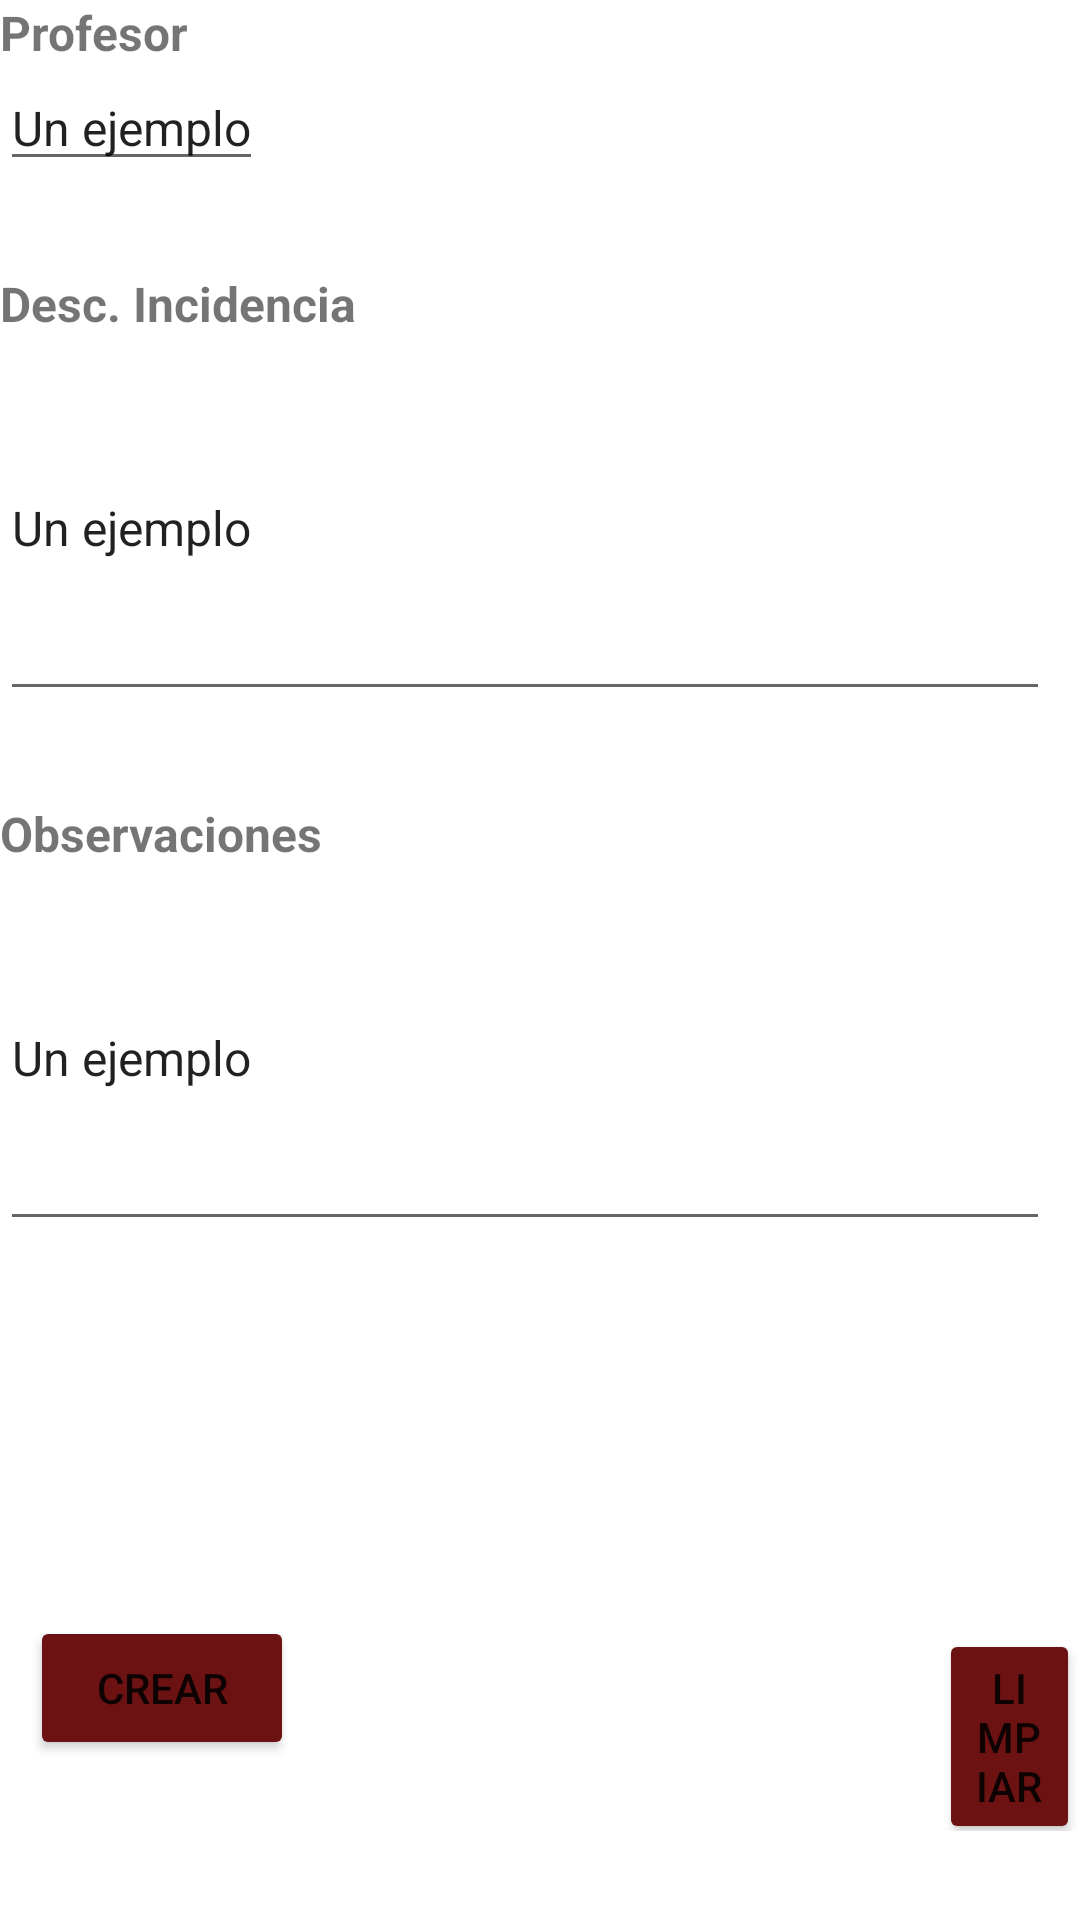

Android layout source for this screen:
<!-- AndroidManifest.xml: application theme Theme.ProyectoAndroid -->
<!-- res/layout/fragment_crear_incidencia.xml -->
<?xml version="1.0" encoding="utf-8"?>
<FrameLayout xmlns:android="http://schemas.android.com/apk/res/android"
    xmlns:tools="http://schemas.android.com/tools"
    android:layout_width="match_parent"
    android:layout_height="match_parent"
    tools:context=".incidencias.CrearIncidenciaFragment">

    <LinearLayout
        android:layout_width="match_parent"
        android:layout_height="match_parent"
        android:orientation="vertical">

        <TextView
            android:id="@+id/profesor_tag"
            android:layout_width="wrap_content"
            android:layout_height="wrap_content"
            android:text="@string/profesor_tag_str"
            android:textSize="16dp"
            android:textStyle="bold" />

        <EditText
            android:id="@+id/profesor_content"
            android:layout_width="wrap_content"
            android:layout_height="wrap_content"
            android:layout_marginBottom="30dp"
            android:text="Un ejemplo"
            android:textSize="16dp"
            />

        <TextView
            android:id="@+id/descripcion_tag"
            android:layout_width="wrap_content"
            android:layout_height="wrap_content"
            android:text="@string/descripcion_tag_str"
            android:textSize="16dp"
            android:textStyle="bold"
            />

        <EditText
            android:id="@+id/descripcion_content"
            android:layout_width="350dp"
            android:layout_height="125dp"
            android:layout_marginBottom="30dp"
            android:inputType="text|textMultiLine"
            android:text="Un ejemplo"
            android:textSize="16dp"/>

        <TextView
            android:id="@+id/observaciones_tag"
            android:layout_width="wrap_content"
            android:layout_height="wrap_content"
            android:text="@string/observaciones_tag_str"
            android:textSize="16dp"
            android:textStyle="bold"
            />

        <EditText
            android:id="@+id/observaciones_content"
            android:layout_width="350dp"
            android:layout_height="125dp"
            android:layout_marginBottom="30dp"
            android:inputType="text|textMultiLine"
            android:text="Un ejemplo"
            android:textSize="16dp"/>

        <LinearLayout
            android:layout_width="wrap_content"
            android:layout_height="wrap_content"
            android:layout_marginTop="95dp">

            <Button
                android:layout_width="wrap_content"
                android:layout_height="wrap_content"
                android:layout_marginLeft="10dp"
                android:layout_marginRight="215dp"
                android:text="@string/crear_bton"
                android:backgroundTint="#6C1212"
                />

            <Button
                android:layout_width="wrap_content"
                android:layout_height="wrap_content"
                android:text="@string/limpiar_bton"
                android:backgroundTint="#6C1212"
                />

        </LinearLayout>
    </LinearLayout>
</FrameLayout>
<!-- resources referenced by this layout -->
<resources>
  <string name="crear_bton">Crear</string>
  <string name="descripcion_tag_str">Desc. Incidencia</string>
  <string name="limpiar_bton">Limpiar</string>
  <string name="observaciones_tag_str">Observaciones</string>
  <string name="profesor_tag_str">Profesor</string>
  <style name="Theme.ProyectoAndroid" parent="Theme.MaterialComponents.DayNight.NoActionBar">
          
          <item name="colorPrimary">@color/instituto</item>
          <item name="colorPrimaryVariant">@color/instituto</item>
          <item name="colorOnPrimary">@color/white</item>
          
          <item name="colorSecondary">@color/instituto</item>
          <item name="colorSecondaryVariant">@color/instituto</item>
          <item name="colorOnSecondary">@color/white</item>
          
          <item name="android:statusBarColor">@color/instituto</item>
          
          <item name="android:toolbarStyle">@color/white</item>
      </style>
  <color name="instituto">#6C1212</color>
  <color name="white">#FFFFFFFF</color>
</resources>
